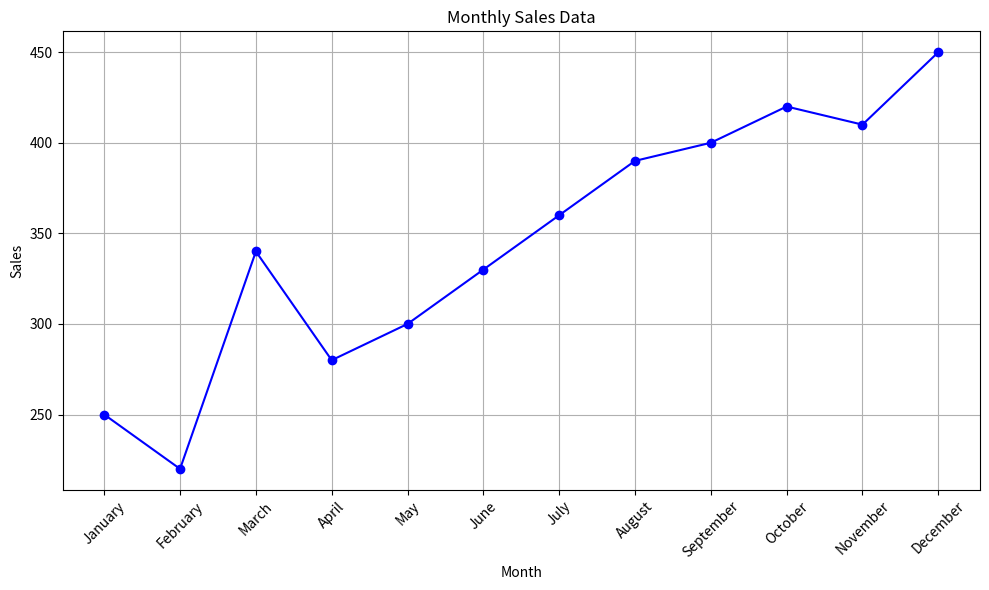
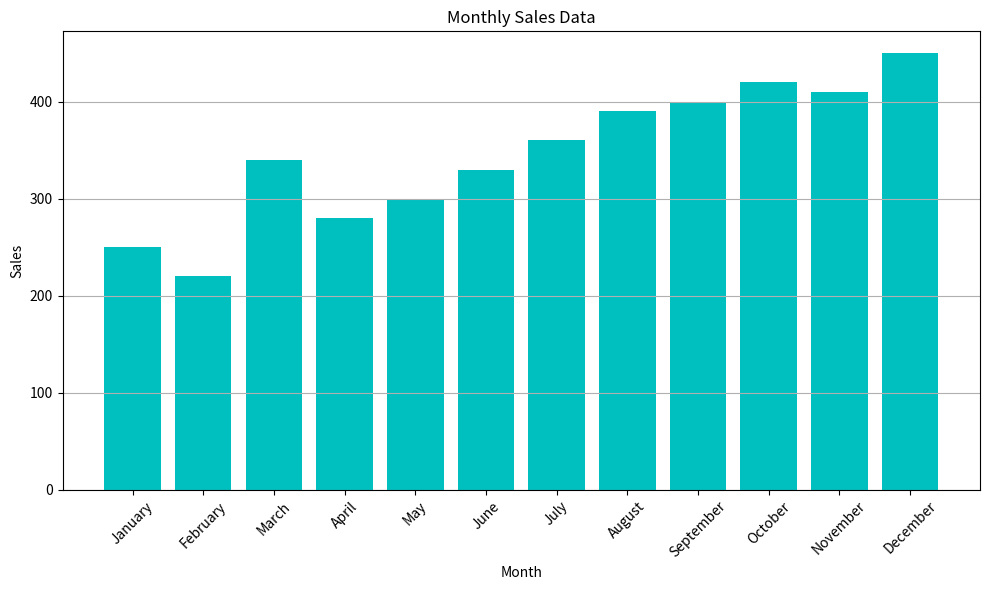

These charts were generated, in order, by the following Python code:
import pandas as pd
import matplotlib.pyplot as plt
data = {
    'Month': ['January', 'February', 'March', 'April', 'May', 'June',
              'July', 'August', 'September', 'October', 'November', 'December'],
    'Sales': [250, 220, 340, 280, 300, 330, 360, 390, 400, 420, 410, 450]
}
df = pd.DataFrame(data)
plt.figure(figsize=(10, 6))
plt.plot(df['Month'], df['Sales'], marker='o', linestyle='-', color='b')
plt.title('Monthly Sales Data')
plt.xlabel('Month')
plt.xticks(rotation=45)
plt.ylabel('Sales')
plt.grid(True)
plt.tight_layout()
plt.show()

plt.figure(figsize=(10, 6))
plt.bar(df['Month'], df['Sales'], color='c')
plt.title('Monthly Sales Data')
plt.xlabel('Month')
plt.xticks(rotation=45)  
plt.ylabel('Sales')
plt.grid(axis='y')  
plt.tight_layout()
plt.show()
